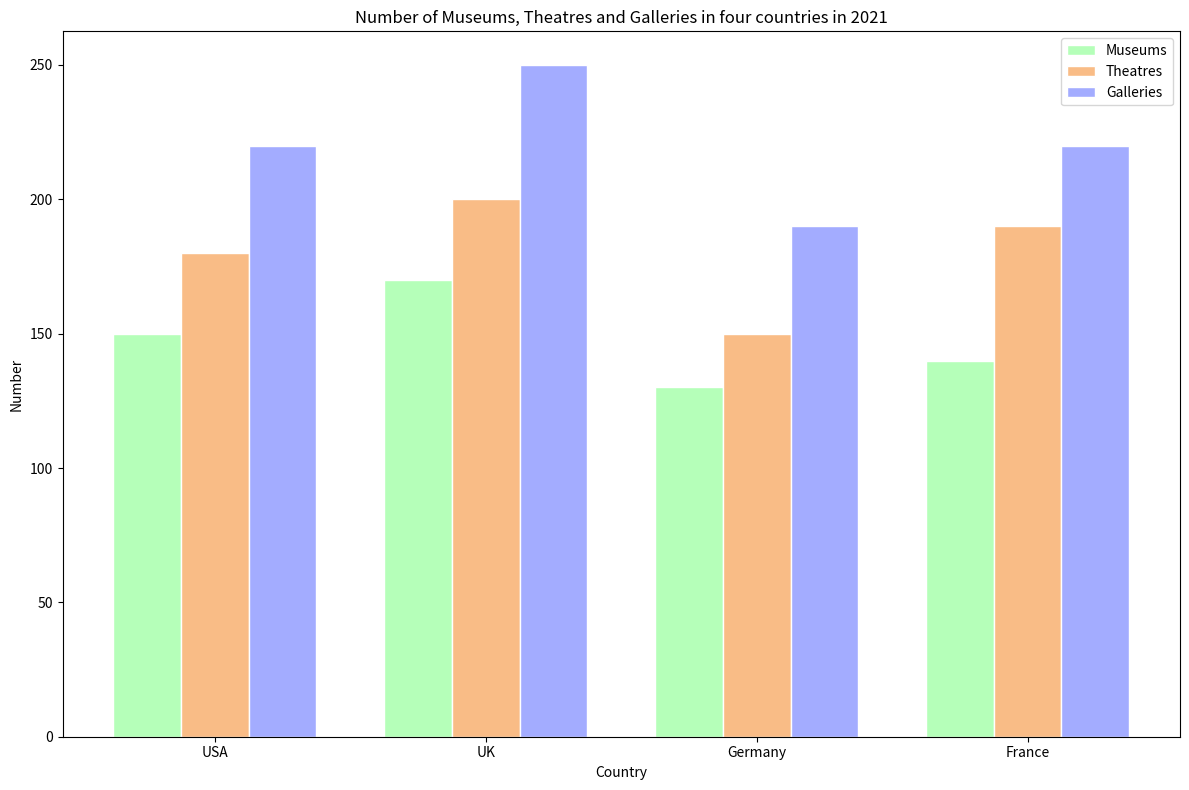

Reproduce this figure in Python. (Note: this script raises an exception after producing the figure.)

import matplotlib.pyplot as plt
import numpy as np

fig, ax = plt.subplots(figsize=(12,8))

country = ['USA','UK','Germany','France']
museums = [150,170,130,140]
theatres = [180,200,150,190]
galleries = [220,250,190,220]

bar_width = 0.25

bars1 = ax.bar(country, museums, width = bar_width, color = '#b5ffb9', edgecolor = 'white', label = 'Museums')
bars2 = ax.bar(np.arange(len(country))+bar_width, theatres, width = bar_width, color = '#f9bc86', edgecolor = 'white', label = 'Theatres')
bars3 = ax.bar(np.arange(len(country))+bar_width*2, galleries, width = bar_width, color = '#a3acff', edgecolor = 'white', label = 'Galleries')

ax.set_title('Number of Museums, Theatres and Galleries in four countries in 2021')
ax.set_xticks(np.arange(len(country))+bar_width)
ax.set_xticklabels(country)
ax.set_xlabel('Country')
ax.set_ylabel('Number')
ax.legend()

for bar1, bar2, bar3 in zip(bars1, bars2, bars3):
    yval = bar1.get_height() + bar2.get_height() + bar3.get_height()
    ax.annotate('{}'.format(yval),
            xy=(bar1.get_x() + bar1.get_width() / 2, yval),
            xytext=(0, 3), 
            textcoords="offset points",
            ha='center', va='bottom', rotation = 90, wrap=True)

plt.tight_layout()
plt.savefig('Bar Chart/png/444.png')
plt.clf()
